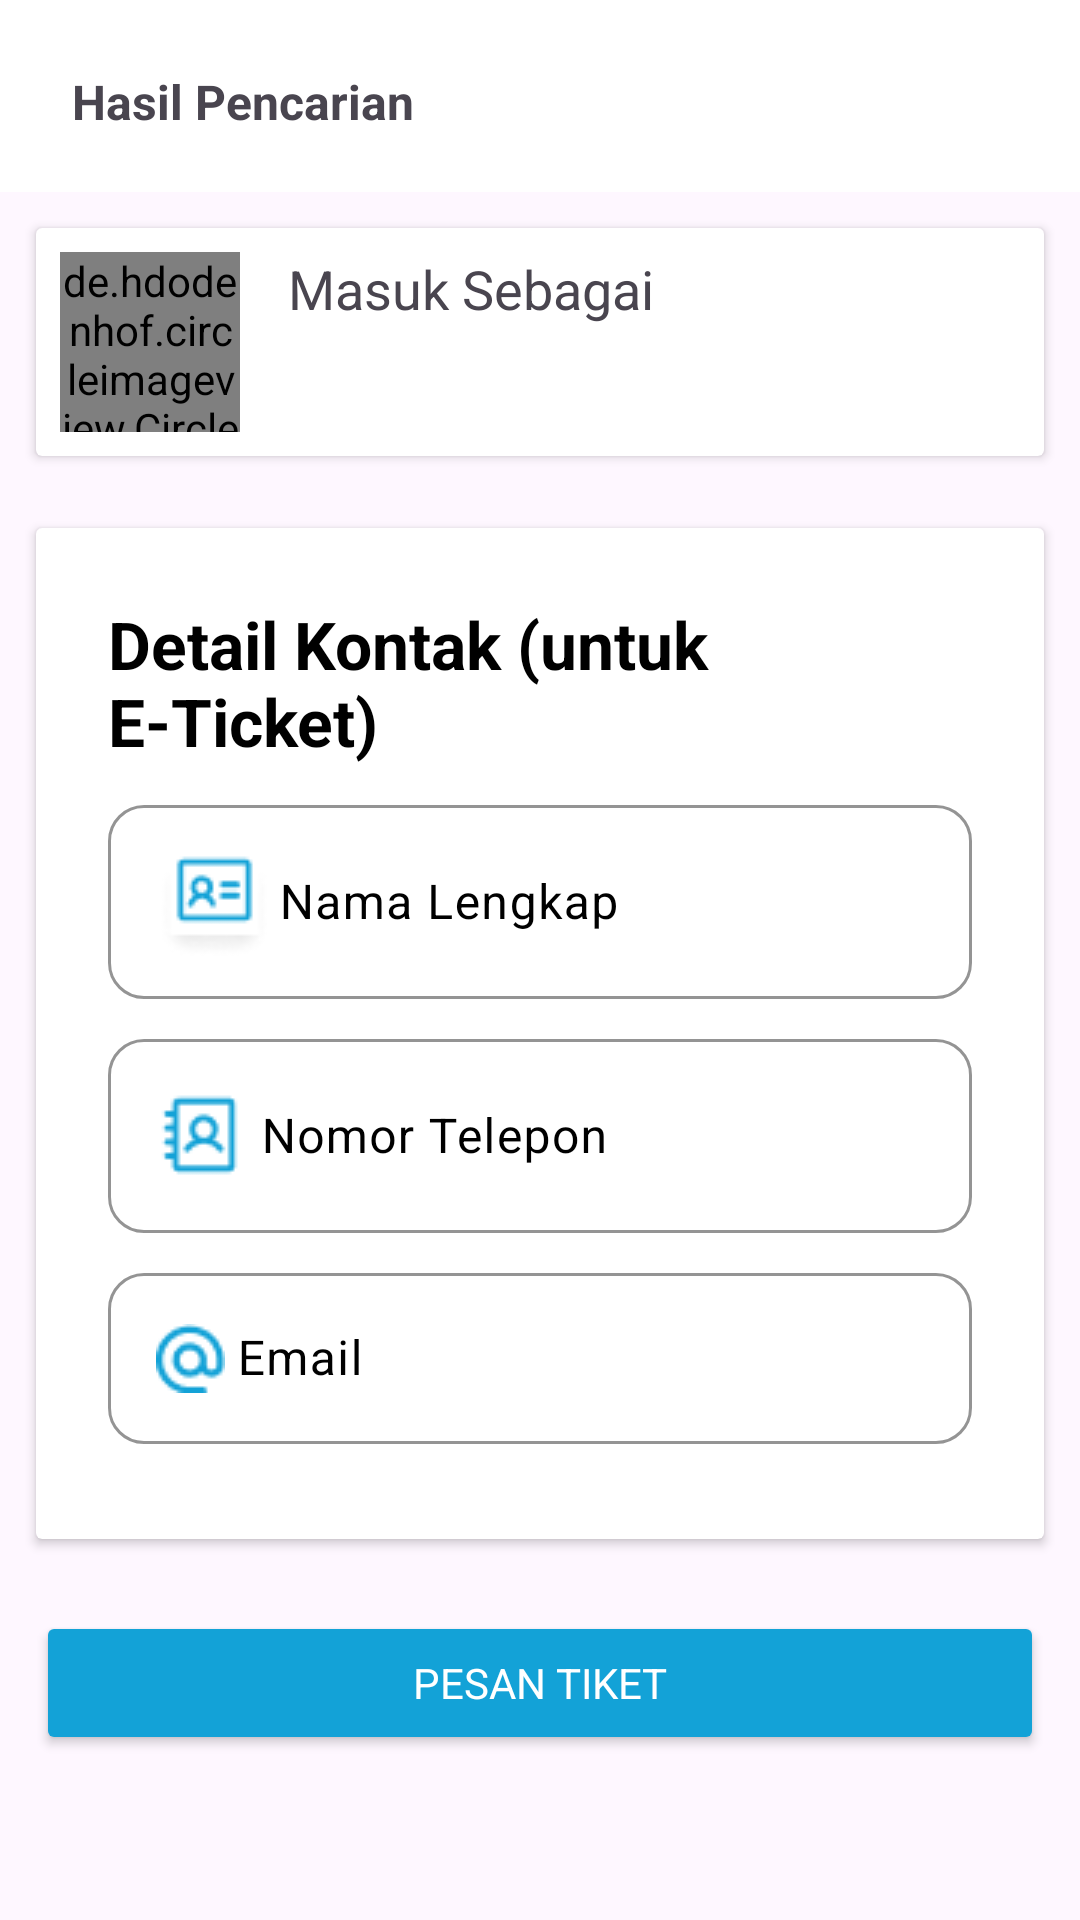

Produce the Android XML layout that renders to this screen, including the resource entries it uses.
<!-- AndroidManifest.xml: application theme Theme.BinairBuyer -->
<!-- res/layout/fragment_booking.xml -->
<?xml version="1.0" encoding="utf-8"?>
<RelativeLayout xmlns:android="http://schemas.android.com/apk/res/android"
    xmlns:tools="http://schemas.android.com/tools"
    android:layout_width="match_parent"
    android:layout_height="match_parent"
    xmlns:app="http://schemas.android.com/apk/res-auto"
    tools:context=".ui.fragment.BookingFragment">

    <include
        android:id="@+id/toolbar"
        layout="@layout/toolbar_title" />

    <ScrollView
        android:layout_width="match_parent"
        android:layout_height="wrap_content"
        android:layout_below="@id/toolbar">
        <LinearLayout
            android:id="@+id/allFormContainer"
            android:layout_width="match_parent"
            android:layout_height="wrap_content"
            android:orientation="vertical">
            <androidx.cardview.widget.CardView
                android:id="@+id/cvProfile"
                android:layout_width="match_parent"
                android:layout_height="wrap_content"
                android:layout_margin="12dp">
                <RelativeLayout
                    android:layout_width="match_parent"
                    android:layout_height="wrap_content"
                    android:padding="8dp">
                    <de.hdodenhof.circleimageview.CircleImageView
                        android:id="@+id/civProfile"
                        android:src="@drawable/ic_profile"
                        android:layout_width="60dp"
                        android:layout_height="60dp" />
                    <TextView
                        android:id="@+id/tvLoggedInAs"
                        android:layout_width="wrap_content"
                        android:layout_height="wrap_content"
                        android:text="@string/masuk_sebagai"
                        android:textSize="18sp"
                        android:layout_marginStart="16dp"
                        android:layout_toEndOf="@id/civProfile"/>
                    <TextView
                        android:id="@+id/tvUserName"
                        android:layout_width="wrap_content"
                        android:layout_height="wrap_content"
                        android:text=""
                        android:textColor="@color/black"
                        android:textStyle="bold"
                        android:textSize="18sp"
                        android:layout_marginStart="16dp"
                        android:layout_below="@id/tvLoggedInAs"
                        android:layout_toEndOf="@id/civProfile"/>
                </RelativeLayout>
            </androidx.cardview.widget.CardView>

            <androidx.cardview.widget.CardView
                android:id="@+id/cvDetailKontak"
                android:layout_width="match_parent"
                android:layout_height="wrap_content"
                android:layout_margin="12dp">
                <RelativeLayout
                    android:layout_width="match_parent"
                    android:layout_height="wrap_content"
                    android:padding="24dp">
                    <TextView
                        android:id="@+id/labelDetailKontak"
                        android:layout_width="wrap_content"
                        android:layout_height="wrap_content"
                        android:text="@string/detail_kontak_untuk_e_ticket"
                        android:textColor="@color/black"
                        android:textStyle="bold"
                        android:textSize="22sp" />
                    <com.google.android.material.textfield.TextInputLayout
                        android:id="@+id/containerNama"
                        android:layout_width="match_parent"
                        android:layout_height="70dp"
                        android:hint="@string/nama_lengkap"
                        android:textColorHint="@color/black"
                        app:boxBackgroundColor="@color/white"
                        app:boxCornerRadiusBottomEnd="12dp"
                        app:boxCornerRadiusBottomStart="12dp"
                        app:boxCornerRadiusTopEnd="12dp"
                        app:boxCornerRadiusTopStart="12dp"
                        app:boxStrokeColor="@color/content_grey"
                        app:hintTextColor="@color/content_grey"
                        android:layout_marginTop="8dp"
                        android:layout_below="@id/labelDetailKontak">

                        <com.google.android.material.textfield.TextInputEditText
                            android:id="@+id/etNamaLengkap"
                            android:layout_width="match_parent"
                            android:layout_height="wrap_content"
                            android:drawableStart="@drawable/ic_contact"
                            android:drawablePadding="4dp"
                            android:inputType="textPersonName" />
                    </com.google.android.material.textfield.TextInputLayout>
                    <com.google.android.material.textfield.TextInputLayout
                        android:id="@+id/containerNoTelp"
                        android:layout_width="match_parent"
                        android:layout_height="70dp"
                        android:hint="@string/nomor_telepon"
                        android:textColorHint="@color/black"
                        app:boxBackgroundColor="@color/white"
                        app:boxCornerRadiusBottomEnd="12dp"
                        app:boxCornerRadiusBottomStart="12dp"
                        app:boxCornerRadiusTopEnd="12dp"
                        app:boxCornerRadiusTopStart="12dp"
                        app:boxStrokeColor="@color/content_grey"
                        app:hintTextColor="@color/content_grey"
                        android:layout_marginTop="8dp"
                        android:layout_below="@id/containerNama">
                        <com.google.android.material.textfield.TextInputEditText
                            android:id="@+id/etNoTelp"
                            android:drawableStart="@drawable/ic_phone_book"
                            android:drawablePadding="4dp"
                            android:layout_width="match_parent"
                            android:layout_height="wrap_content"
                            android:inputType="phone"/>
                    </com.google.android.material.textfield.TextInputLayout>
                    <com.google.android.material.textfield.TextInputLayout
                        android:id="@+id/containerEmail"
                        android:layout_width="match_parent"
                        android:layout_height="70dp"
                        android:hint="@string/email"
                        android:textColorHint="@color/black"
                        app:boxBackgroundColor="@color/white"
                        app:boxCornerRadiusBottomEnd="12dp"
                        app:boxCornerRadiusBottomStart="12dp"
                        app:boxCornerRadiusTopEnd="12dp"
                        app:boxCornerRadiusTopStart="12dp"
                        app:boxStrokeColor="@color/content_grey"
                        app:hintTextColor="@color/content_grey"
                        android:layout_marginTop="8dp"
                        android:layout_below="@id/containerNoTelp">
                        <com.google.android.material.textfield.TextInputEditText
                            android:id="@+id/etEmail"
                            android:drawableStart="@drawable/ic_email"
                            android:drawablePadding="4dp"
                            android:layout_width="match_parent"
                            android:layout_height="wrap_content"
                            android:inputType="textEmailAddress"/>
                    </com.google.android.material.textfield.TextInputLayout>
                </RelativeLayout>
            </androidx.cardview.widget.CardView>

            <LinearLayout
                android:id="@+id/formTravelerContainer"
                android:layout_width="match_parent"
                android:layout_height="wrap_content"
                android:orientation="vertical">

            </LinearLayout>
            <Button
                android:id="@+id/btnPesan"
                style="@style/button"
                android:layout_width="match_parent"
                android:layout_height="wrap_content"
                android:text="@string/pesan_tiket"
                android:layout_margin="12dp"/>
        </LinearLayout>
    </ScrollView>

</RelativeLayout>
<!-- res/layout/toolbar_title.xml (included above) -->
<?xml version="1.0" encoding="utf-8"?>
<androidx.coordinatorlayout.widget.CoordinatorLayout
    xmlns:android="http://schemas.android.com/apk/res/android"
    xmlns:app="http://schemas.android.com/apk/res-auto"
    android:layout_width="match_parent"
    android:layout_height="wrap_content">

    <com.google.android.material.appbar.AppBarLayout
        android:layout_width="match_parent"
        android:layout_height="wrap_content"
        app:elevation="12dp"
        android:elevation="12dp">

        <com.google.android.material.appbar.MaterialToolbar
            android:id="@+id/topAppBar"
            style="@style/Widget.MaterialComponents.Toolbar.Primary"
            android:layout_width="match_parent"
            android:layout_height="?attr/actionBarSize"
            android:backgroundTint="@color/white"
            android:elevation="16dp">






            <TextView
                android:id="@+id/tvTitlePage"
                android:scaleType="fitStart"
                android:layout_width="wrap_content"
                android:layout_height="wrap_content"
                android:paddingTop="4dp"
                android:layout_marginStart="24dp"
                android:text="@string/hasil_pencarian"
                android:textSize="16sp"
                android:textStyle="bold" />
        </com.google.android.material.appbar.MaterialToolbar>

    </com.google.android.material.appbar.AppBarLayout>
</androidx.coordinatorlayout.widget.CoordinatorLayout>
<!-- resources referenced by this layout -->
<resources>
  <color name="black">#FF000000</color>
  <color name="content_grey">#7D8C9C</color>
  <color name="white">#FFFFFFFF</color>
  <!-- drawable ic_back (drawable) -->
  <vector android:autoMirrored="true" android:height="24dp"
      android:tint="#7D8C9C" android:viewportHeight="24"
      android:viewportWidth="24" android:width="24dp" xmlns:android="http://schemas.android.com/apk/res/android">
      <path android:fillColor="@android:color/white" android:pathData="M11.67,3.87L9.9,2.1 0,12l9.9,9.9 1.77,-1.77L3.54,12z"/>
  </vector>
  <!-- drawable ic_contact: png bitmap (drawable, 1197 bytes) -->
  <!-- drawable ic_email: png bitmap (drawable, 866 bytes) -->
  <!-- drawable ic_phone_book: png bitmap (drawable, 830 bytes) -->
  <!-- drawable ic_profile (drawable) -->
  <vector android:height="24dp" android:tint="#7D8C9C"
      android:viewportHeight="24" android:viewportWidth="24"
      android:width="24dp" xmlns:android="http://schemas.android.com/apk/res/android">
      <path android:fillColor="@android:color/white" android:pathData="M12,12c2.21,0 4,-1.79 4,-4s-1.79,-4 -4,-4 -4,1.79 -4,4 1.79,4 4,4zM12,14c-2.67,0 -8,1.34 -8,4v2h16v-2c0,-2.66 -5.33,-4 -8,-4z"/>
  </vector>
  <string name="detail_kontak_untuk_e_ticket">Detail Kontak (untuk E-Ticket)</string>
  <string name="email">Email</string>
  <string name="hasil_pencarian">Hasil Pencarian</string>
  <string name="masuk_sebagai">Masuk Sebagai</string>
  <string name="nama_lengkap">Nama Lengkap</string>
  <string name="nomor_telepon">Nomor Telepon</string>
  <string name="pesan_tiket">Pesan Tiket</string>
  <style name="button">
          <item name="backgroundTint">@color/main_blue</item>
          <item name="android:textColor">@color/white</item>
          <item name="cornerRadius">4dp</item>
      </style>
  <style name="Theme.BinairBuyer" parent="Theme.Material3.Light.NoActionBar">
          
          <item name="colorPrimary">@color/main_blue</item>
          <item name="colorPrimaryVariant">@color/orange</item>
          <item name="colorOnPrimary">@color/white</item>
          
          <item name="colorSecondary">@color/teal_200</item>
          <item name="colorSecondaryVariant">@color/teal_700</item>
          <item name="colorOnSecondary">@color/black</item>
          
          <item name="android:statusBarColor">?attr/colorPrimaryVariant</item>
          
  
          
          <item name="fontFamily">@font/poppins_regular</item>
      </style>
  <color name="main_blue">#13A2D7</color>
  <color name="orange">#F37C20</color>
  <color name="teal_200">#FF03DAC5</color>
  <color name="teal_700">#FF018786</color>
</resources>
